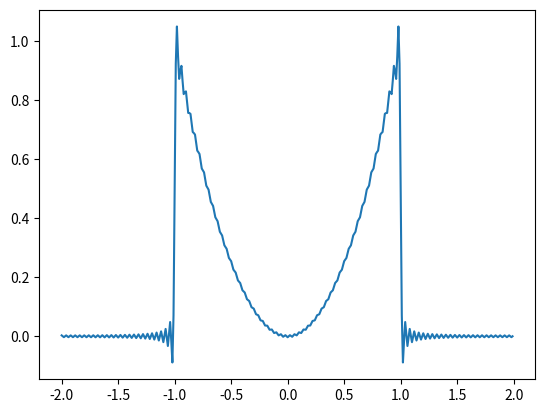

Write Python code to recreate this figure.
# !/usr/bin/env python
# Autor: Erik Davino Vincent

import numpy as np
import matplotlib.pyplot as plt

def integral(f, a, b, n):
    return ((b-a)/n) * (f(a)/2 + np.sum(f(np.array([a + k*((b-a)/n) for k in range(1, n)]))) + f(b)/2)

def f(x):
    return (x**2)*(x >= -1)*(x <= 1)

def ao(int_prec, f, L, a, b):
    return (1/L) * integral(f, a, b, int_prec)

def an(n, int_prec, f, L, a, b):

    def g(x):
        return f(x)*np.cos(n*np.pi*x/L)
    
    return (1/L) * integral(g, a, b, int_prec)

def bn(n, int_prec, f, L, a, b):
    
    def g(x):
        return f(x)*np.sin(n*np.pi*x/L)
    
    return (1/L) * integral(g, a, b, int_prec)
    
def fourier_approx(x, func, L, a, b, n, numerical_integral = True, int_prec = 10000):

    if numerical_integral:
        f_sum = ao(int_prec, f, L, a, b)/2
        for m in range(1, n):
            f_sum += an(m, int_prec, func, L, a, b)*np.cos(m*np.pi*x/L) + bn(m, int_prec, func, L, a, b)*np.sin(m*np.pi*x/L)
    else:
        pass
    
    return f_sum

L = 2 # scaler of distance
c = -1 # 100% plot on the negative direction 
d = 1 # 100% plot to the positive direction

t = np.arange(c*L, d*L, .01)
plt.plot(t, fourier_approx(t, f, L, c*L, d*L, 100))
plt.show()


